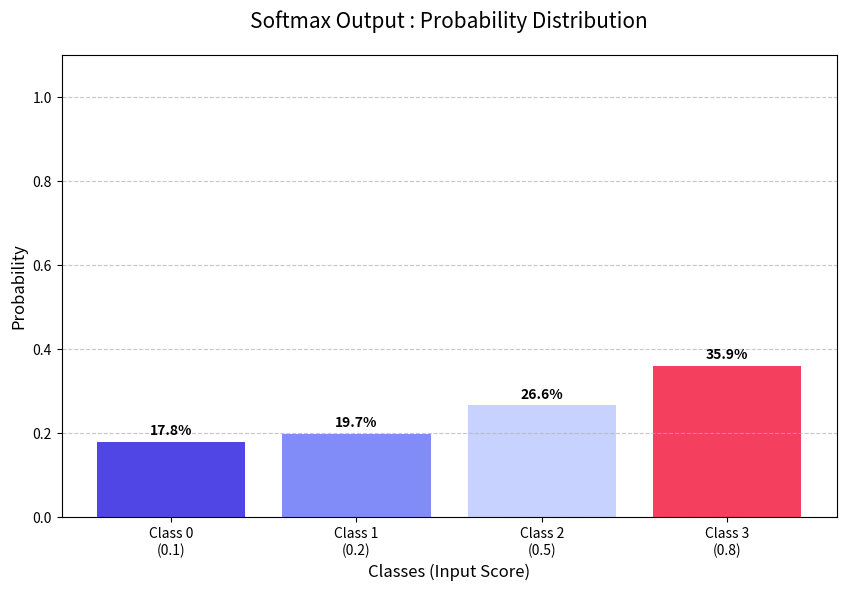

Here is the Python script that generated this plot:
import numpy as np
import matplotlib.pyplot as plt

def softmax(value):

    array_values = np.exp(value)

    return array_values / np.sum(array_values)

values = [0.1, 0.2, 0.5, 0.8]
labels = [f'Class {i}\n({v})' for i,v in enumerate(values)]

y = softmax(values)

plt.figure(figsize=(10,6))

bars = plt.bar(labels, y, color = ['#4f46e5', '#818cf8', '#c7d2fe', '#f43f5e'])

for bar in bars: # 각 막대의 높이 : 확률값
    height = bar.get_height()
    plt.text(bar.get_x() + bar.get_width()/2., height + 0.01,
             f'{height*100:.1f}%', ha='center', va='bottom', fontweight='bold')

plt.title("Softmax Output : Probability Distribution", fontsize=15, pad=20)
plt.xlabel("Classes (Input Score)", fontsize=12)
plt.ylabel("Probability", fontsize=12)
plt.ylim(0,1.1) # y축 범위 (0 ~ 1)
plt.grid(axis='y', linestyle='--', alpha=0.7)
plt.show()

print("입력 점수 : ", values)
print("확률 변환 : ", [f"{prob*100:.2f}%" for prob in y])
